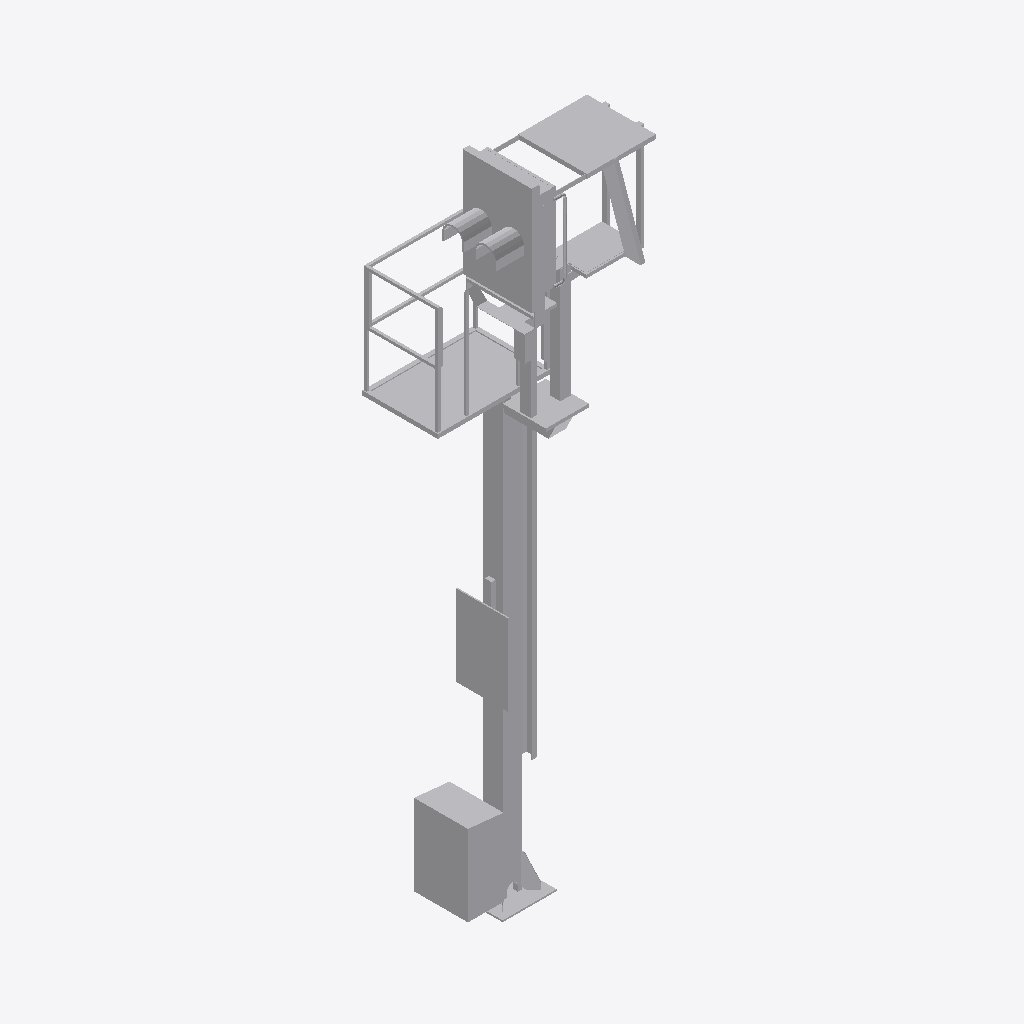
Isometric view of an IFC building model (IFC-SPF (STEP), schema IFC2X3, length unit metre), seen from the south-west, elements coloured by IFC class: 1 other element (light grey).
Extent 1.5 m × 1.3 m × 6.2 m (x, y, z). Storeys (1): Ebene 1 at 0.00 m. Elements (1): 1 IfcBuildingElementProxy.

HEADER;
FILE_DESCRIPTION(('ViewDefinition [CoordinationView_V2.0]'),'2;1');
FILE_NAME('','2022-09-20T11:52:15',(''),(''),'The EXPRESS Data Manager Version 5.02.0100.07 : ','20211019_1515(x64) - Exporter 20.2.60.15 - Defau','');
FILE_SCHEMA(('IFC2X3'));
ENDSEC;
DATA;
#104=IFCPROJECT('094NTr8RD72hZJmBjTgzgj',#41,'',$,$,'','',(#96),#91);
#22671=IFCSITE('094NTr8RD72hZJmBjTgzgl',#41,'Default',$,$,#22668,$,$,.ELEMENT.,(42,24,53,508911),(-71,-15,-29,-58837),0.0,$,$);
#114=IFCBUILDING('094NTr8RD72hZJmBjTgzgi',#41,'',$,$,#32,$,'',.ELEMENT.,$,$,$);
#123=IFCBUILDINGSTOREY('094NTr8RD72hZJmBkYL2FI',#41,'Ebene 1',$,'Ebene:Ebene 1',#121,$,'Ebene 1',.ELEMENT.,0.0);
#22634=IFCBUILDINGELEMENTPROXY('3VQVJtzqXARu_m_jEGswGN',#41,'S 8000.5.7-11_M4100-A400-VS-L_LOD200-300:S 8000.5.7-11_M4100-A400-VS-L_LOD200-300:3345',$,'S 8000.5.7-11_M4100-A400-VS-L_LOD200-300:S 8000.5.7-11_M4100-A400-VS-L_LOD200-300',#22632,#22627,'3345',$);
ENDSEC;
